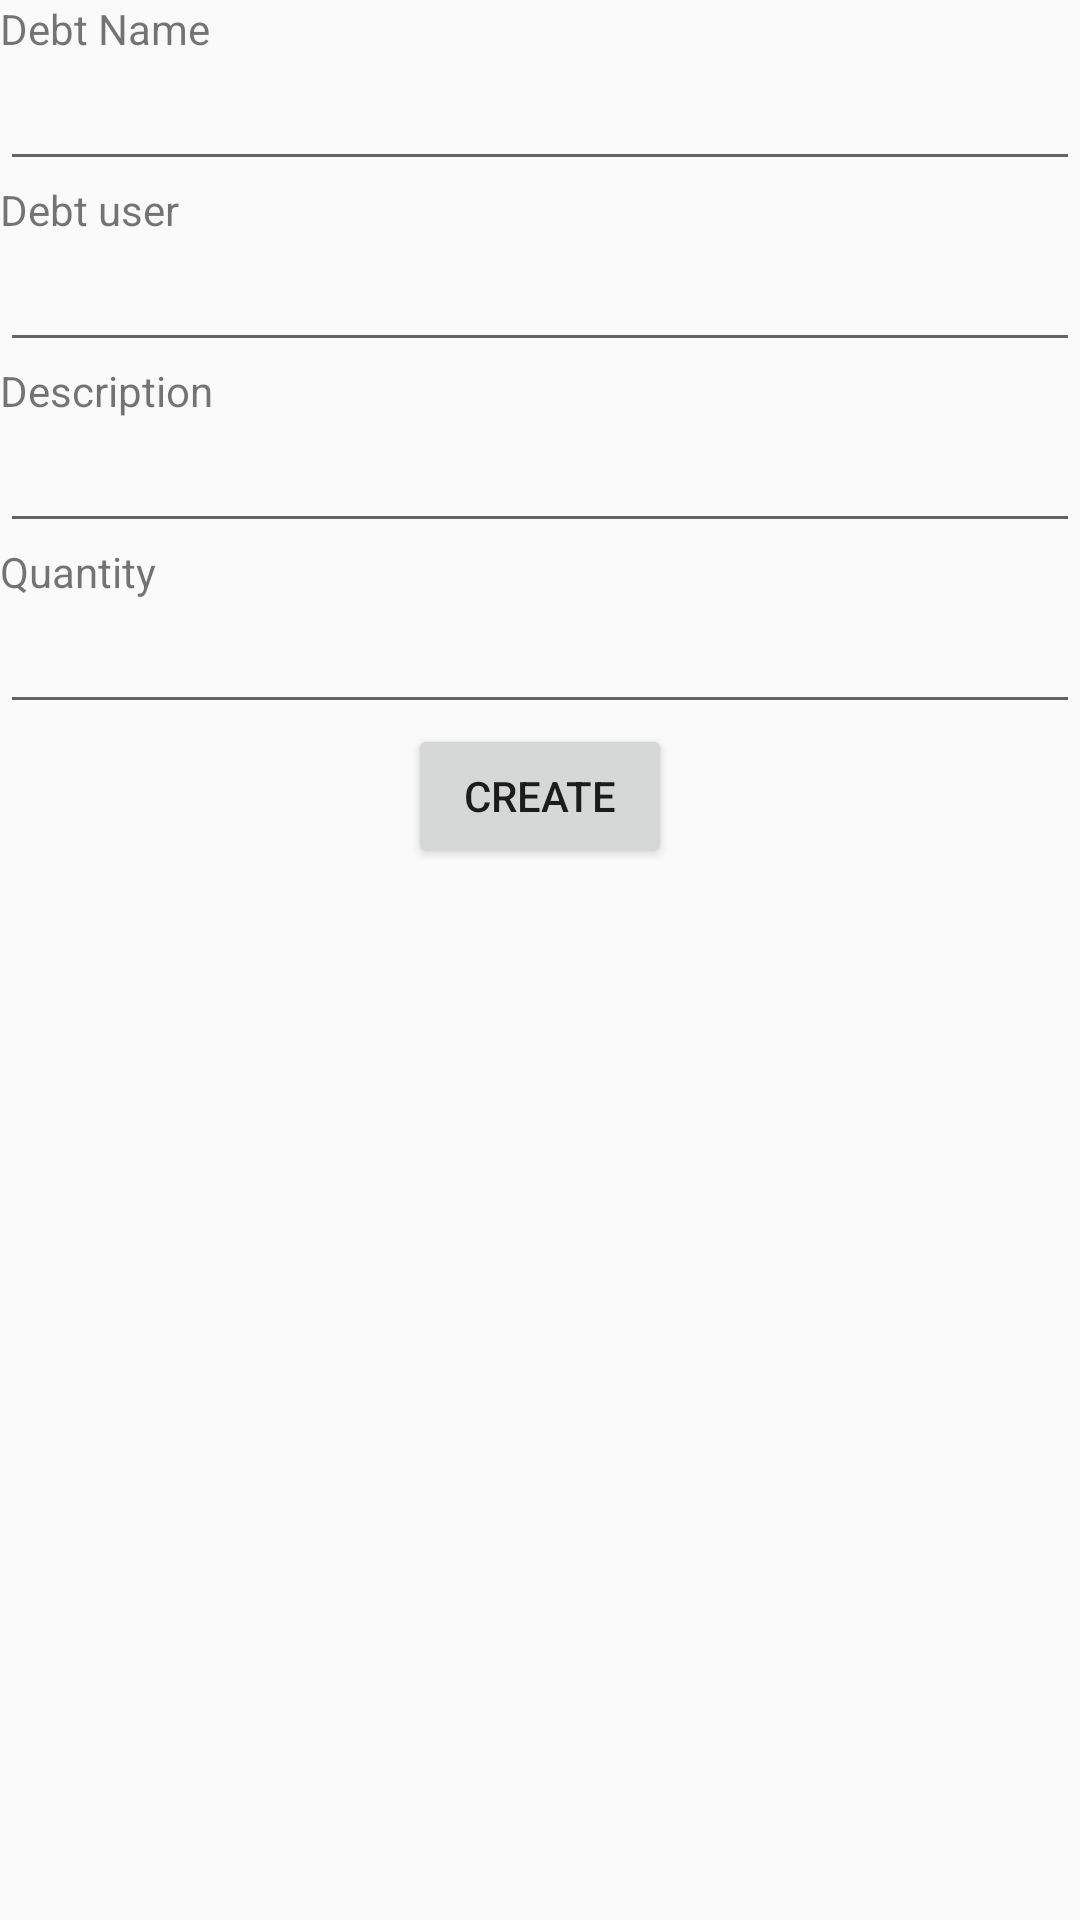

Android layout source for this screen:
<!-- AndroidManifest.xml: application theme AppTheme -->
<!-- res/layout/activity_add_debt.xml -->
<?xml version="1.0" encoding="utf-8"?>
<LinearLayout xmlns:android="http://schemas.android.com/apk/res/android"
    android:orientation="vertical"
    xmlns:tools="http://schemas.android.com/tools"
    android:layout_width="match_parent"
    android:layout_height="match_parent"
    tools:context=".AddDebtActivity">
    <TextView
        android:layout_width="match_parent"
        android:layout_height="wrap_content"
        android:text="@string/debt_name_label"/>
    <EditText
        android:layout_width="match_parent"
        android:layout_height="wrap_content"
        />
    <TextView
        android:layout_width="match_parent"
        android:layout_height="wrap_content"
        android:text="Debt user"/>
    <EditText
        android:layout_width="match_parent"
        android:layout_height="wrap_content" />
    <TextView
        android:layout_width="match_parent"
        android:layout_height="wrap_content"
        android:text="@string/description_label"/>
    <EditText
        android:layout_width="match_parent"
        android:layout_height="wrap_content" />
    <TextView
        android:layout_width="match_parent"
        android:layout_height="wrap_content"
        android:text="@string/Quantity_label"/>
    <EditText
        android:layout_width="match_parent"
        android:layout_height="wrap_content"
        android:inputType="number"/>

    <Button
        android:layout_width="wrap_content"
        android:layout_height="wrap_content"
        android:layout_gravity="center"
        android:text="@string/Button_label"/>



</LinearLayout>
<!-- resources referenced by this layout -->
<resources>
  <string name="Button_label">Create</string>
  <string name="Quantity_label">Quantity</string>
  <string name="debt_name_label">Debt Name</string>
  <string name="description_label">Description</string>
  <style name="AppTheme" parent="Theme.AppCompat.Light.DarkActionBar">
          
          <item name="colorPrimary">@color/colorPrimary</item>
          <item name="colorPrimaryDark">@color/colorPrimaryDark</item>
          <item name="colorAccent">@color/colorAccent</item>
      </style>
  <color name="colorPrimary">#3f51b5</color>
  <color name="colorPrimaryDark">#303F9F</color>
  <color name="colorAccent">#FF4081</color>
</resources>
